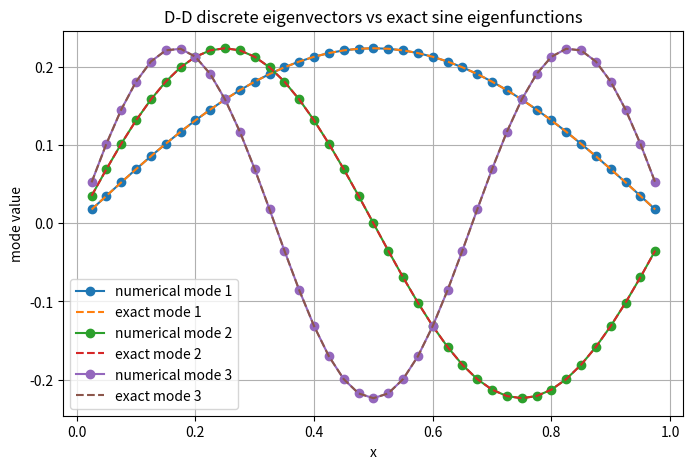
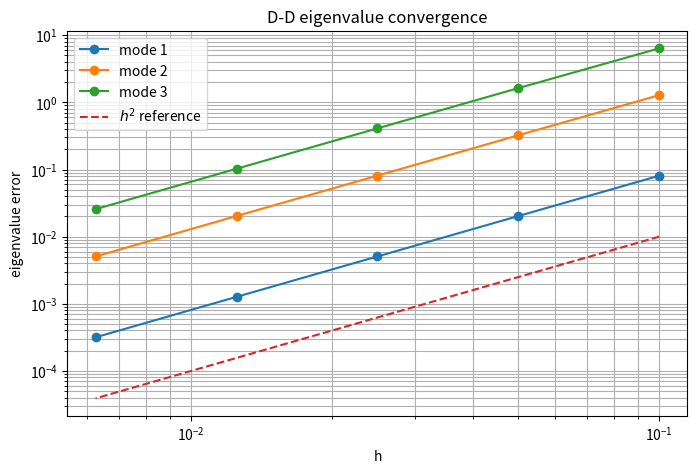
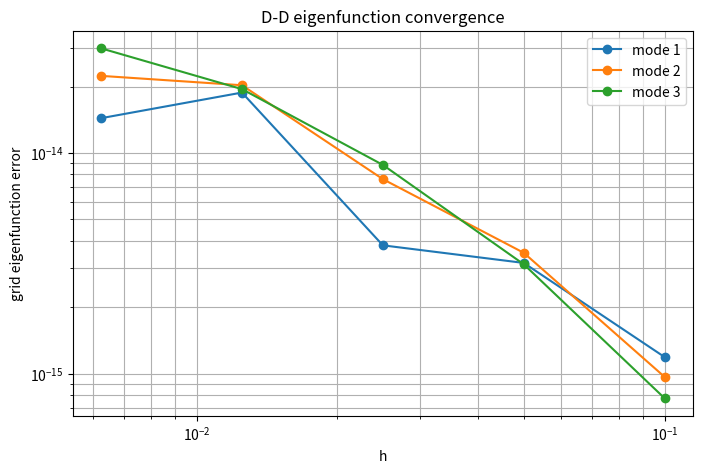

Source code (Python) for these figures, in order:
import numpy as np
import matplotlib.pyplot as plt

v = np.array([1.0, 3.0])
A = np.array([[2.0, -1.0],
              [-1.0, 2.0]])

print("v =", v)
print("A =")
print(A)
print("A @ v =", A @ v)

def dd_matrix(N, L=1.0):
    h = L / N
    m = N - 1
    A = np.zeros((m, m))
    for j in range(m):
        A[j, j] = 2.0 / h**2
        if j > 0:
            A[j, j - 1] = -1.0 / h**2
        if j < m - 1:
            A[j, j + 1] = -1.0 / h**2
    return A

def interior_grid(N, L=1.0):
    h = L / N
    return np.linspace(h, L - h, N - 1)

def exact_dd_eigenvalue(n, L=1.0):
    return (n * np.pi / L)**2

def exact_dd_mode(x, n, L=1.0):
    return np.sin(n * np.pi * x / L)

def normalize_mode(v, exact=None):
    v = np.array(v, dtype=float)
    nv = np.linalg.norm(v)
    if nv > 0:
        v = v / nv
    if exact is not None:
        e = np.array(exact, dtype=float)
        ne = np.linalg.norm(e)
        if ne > 0:
            e = e / ne
        if np.dot(v, e) < 0:
            v = -v
    return v

def grid_mode_error(v_num, v_exact):
    v_num = np.array(v_num, dtype=float)
    v_exact = np.array(v_exact, dtype=float)
    nv = np.linalg.norm(v_num)
    ne = np.linalg.norm(v_exact)
    if nv > 0:
        v_num = v_num / nv
    if ne > 0:
        v_exact = v_exact / ne
    return min(np.linalg.norm(v_num - v_exact), np.linalg.norm(v_num + v_exact))

L = 1.0
N = 20

A = dd_matrix(N, L=L)
vals, vecs = np.linalg.eigh(A)

print("First five numerical D-D eigenvalues:")
print(vals[:5])

print("\nFirst five exact D-D eigenvalues:")
print([exact_dd_eigenvalue(n, L=L) for n in range(1, 6)])

N = 40
x = interior_grid(N, L=1.0)
vals, vecs = np.linalg.eigh(dd_matrix(N, L=1.0))

plt.figure(figsize=(8, 5))
for k in [1, 2, 3]:
    v_num = vecs[:, k-1]
    v_exact = exact_dd_mode(x, k, L=1.0)
    v_num = normalize_mode(v_num, v_exact)
    v_exact = normalize_mode(v_exact)

    plt.plot(x, v_num, marker='o', linestyle='-', label=f'numerical mode {k}')
    plt.plot(x, v_exact, linestyle='--', label=f'exact mode {k}')

plt.xlabel('x')
plt.ylabel('mode value')
plt.title('D-D discrete eigenvectors vs exact sine eigenfunctions')
plt.legend()
plt.grid(True)
plt.show()

def dd_eigenvalue_errors(mode_numbers=(1,2,3), N_values=(10,20,40,80,160), L=1.0):
    hs = []
    errors = {k: [] for k in mode_numbers}
    for N in N_values:
        h = L / N
        hs.append(h)
        vals, _ = np.linalg.eigh(dd_matrix(N, L=L))
        for k in mode_numbers:
            errors[k].append(abs(vals[k-1] - exact_dd_eigenvalue(k, L=L)))
    return np.array(hs), errors

N_values = [10, 20, 40, 80, 160]
hs, dd_errors = dd_eigenvalue_errors(mode_numbers=(1,2,3), N_values=N_values, L=1.0)

plt.figure(figsize=(8, 5))
for k in [1, 2, 3]:
    plt.loglog(hs, dd_errors[k], marker='o', label=f'mode {k}')
plt.loglog(hs, hs**2, linestyle='--', label=r'$h^2$ reference')
plt.xlabel('h')
plt.ylabel('eigenvalue error')
plt.title('D-D eigenvalue convergence')
plt.legend()
plt.grid(True, which='both')
plt.show()

def dd_mode_errors(mode_numbers=(1,2,3), N_values=(10,20,40,80,160), L=1.0):
    hs = []
    errors = {k: [] for k in mode_numbers}
    for N in N_values:
        h = L / N
        hs.append(h)
        x = interior_grid(N, L=L)
        vals, vecs = np.linalg.eigh(dd_matrix(N, L=L))
        for k in mode_numbers:
            v_num = vecs[:, k-1]
            v_exact = exact_dd_mode(x, k, L=L)
            errors[k].append(grid_mode_error(v_num, v_exact))
    return np.array(hs), errors

hs, dd_mode_errs = dd_mode_errors(mode_numbers=(1,2,3), N_values=N_values, L=1.0)

plt.figure(figsize=(8, 5))
for k in [1, 2, 3]:
    plt.loglog(hs, dd_mode_errs[k], marker='o', label=f'mode {k}')
plt.xlabel('h')
plt.ylabel('grid eigenfunction error')
plt.title('D-D eigenfunction convergence')
plt.legend()
plt.grid(True, which='both')
plt.show()

# TODO 1:
# Implement the D-N matrix.
#
# Suggested approach:
# - Use interior unknowns only.
# - Start from the D-D matrix.
# - Modify the last row so that it reflects the right Neumann condition
#   u'(L) ≈ (u_N - u_{N-1})/h = 0.

def dn_matrix(N, L=1.0):
    raise NotImplementedError("Students: implement the D-N matrix here.")

# TODO 2:
# Implement the N-D matrix.
#
# Suggested approach:
# - Use interior unknowns only.
# - Start from the D-D matrix.
# - Modify the first row so that it reflects the left Neumann condition
#   u'(0) ≈ (u_1 - u_0)/h = 0.

def nd_matrix(N, L=1.0):
    raise NotImplementedError("Students: implement the N-D matrix here.")

# TODO 3:
# Implement the exact mixed-case eigenvalue and eigenfunction formulas.

def exact_dn_eigenvalue(n, L=1.0):
    raise NotImplementedError("Students: implement exact D-N eigenvalues.")

def exact_nd_eigenvalue(n, L=1.0):
    raise NotImplementedError("Students: implement exact N-D eigenvalues.")

def exact_dn_mode(x, n, L=1.0):
    raise NotImplementedError("Students: implement exact D-N eigenfunctions.")

def exact_nd_mode(x, n, L=1.0):
    raise NotImplementedError("Students: implement exact N-D eigenfunctions.")

# TODO 4:
# Repeat the same type of experiments as in the D-D case:
# - print the first few numerical and exact eigenvalues,
# - plot numerical and exact eigenfunctions together,
# - plot eigenvalue errors vs h,
# - plot eigenfunction errors vs h.
